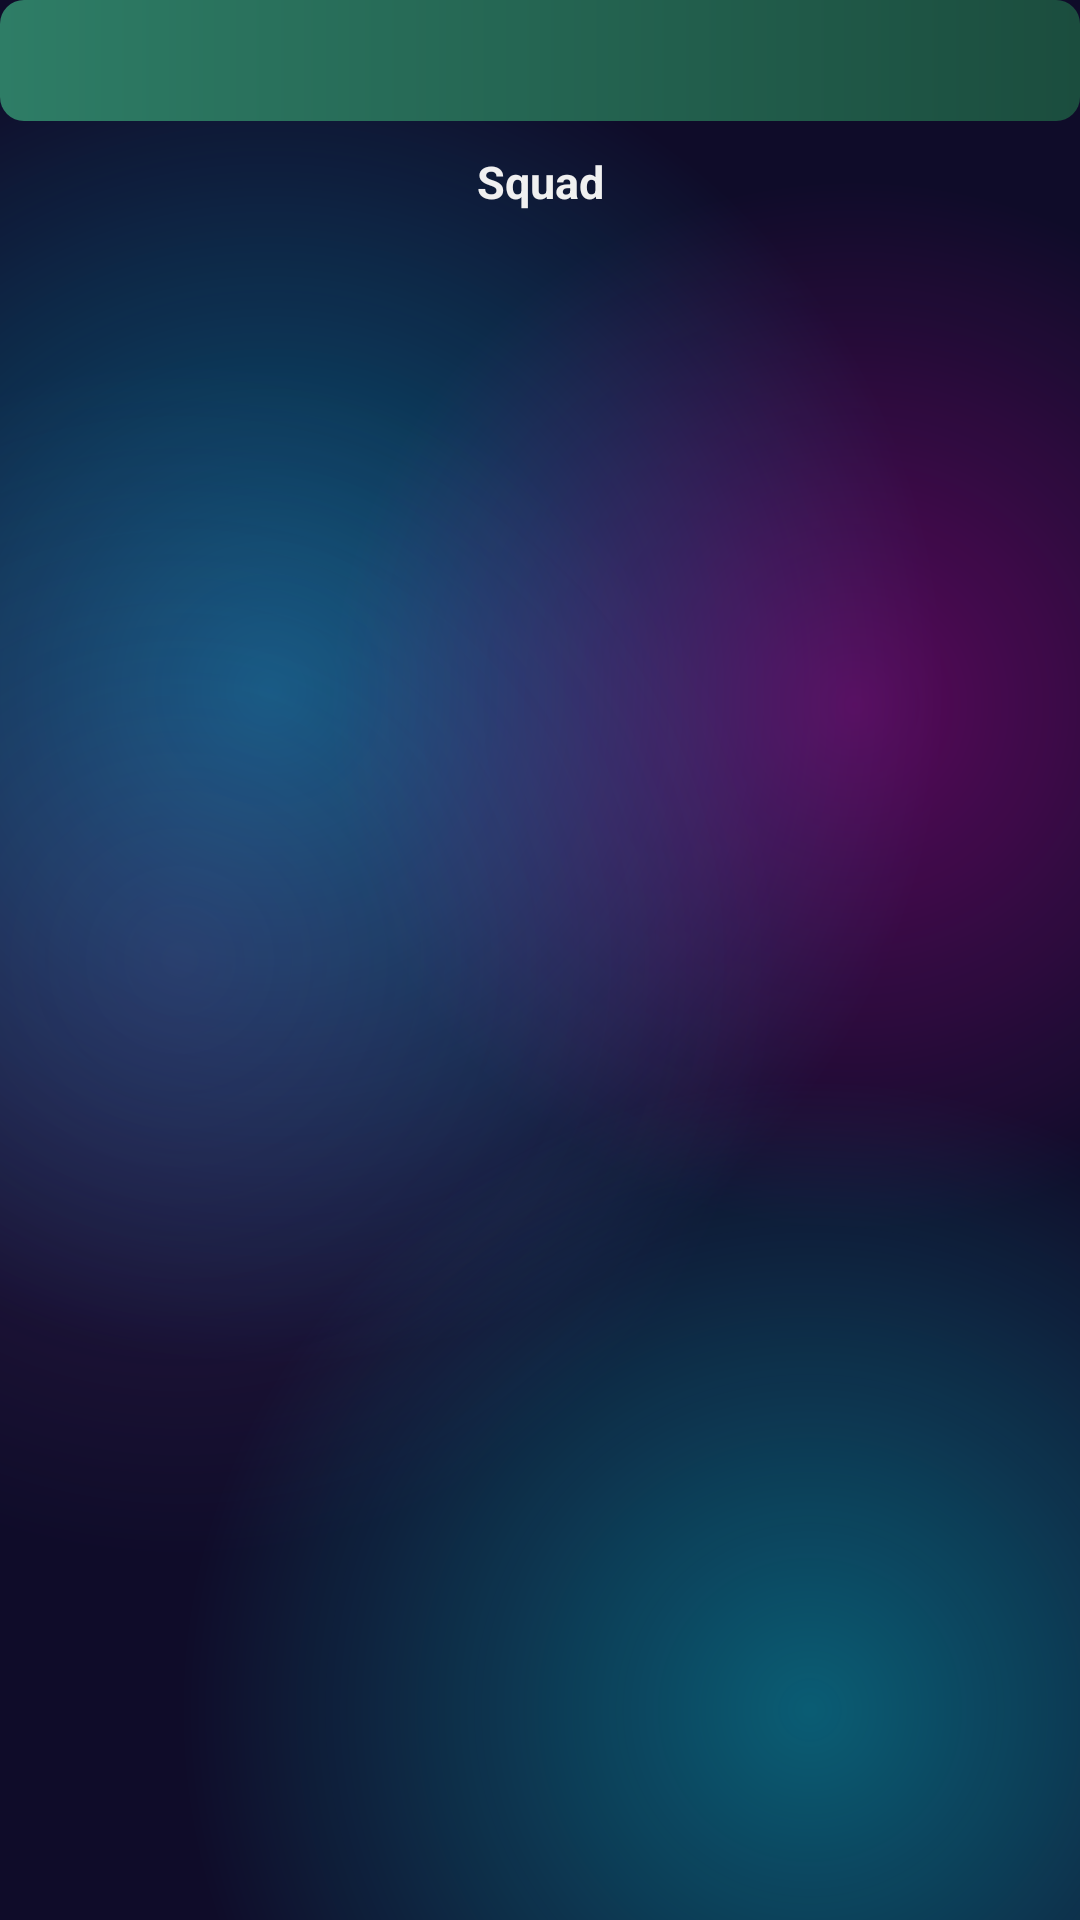

This screen was rendered from an Android layout file. Write that file and the resources it references.
<!-- AndroidManifest.xml: application theme Theme.TeamBalancer -->
<!-- res/layout/layout_squad_playing_xi.xml -->
<?xml version="1.0" encoding="utf-8"?>
<LinearLayout xmlns:android="http://schemas.android.com/apk/res/android"
    android:layout_width="match_parent"
    android:layout_height="wrap_content"
    android:orientation="vertical">

    
    <LinearLayout
        android:layout_width="match_parent"
        android:layout_height="wrap_content"
        android:background="@drawable/bg_playing_xi_header"
        android:gravity="center_vertical"
        android:orientation="horizontal"
        android:paddingHorizontal="12dp"
        android:paddingVertical="10dp">

        <TextView
            android:id="@+id/txtPlayingXiTeam1"
            android:layout_width="0dp"
            android:layout_height="wrap_content"
            android:layout_weight="1"
            android:textColor="@color/white"
            android:textSize="15sp"
            android:textStyle="bold" />

        <TextView
            android:id="@+id/txtPlayingXiTeam2"
            android:layout_width="0dp"
            android:layout_height="wrap_content"
            android:layout_weight="1"
            android:gravity="end"
            android:textColor="@color/white"
            android:textSize="15sp"
            android:textStyle="bold" />
    </LinearLayout>

    <TextView
        android:layout_width="match_parent"
        android:layout_height="wrap_content"
        android:layout_marginTop="10dp"
        android:layout_marginBottom="8dp"
        android:gravity="center"
        android:text="@string/playing_xi_title"
        android:textColor="@color/on_surface"
        android:textSize="15sp"
        android:textStyle="bold" />

    <LinearLayout
        android:id="@+id/layoutPlayingXiRows"
        android:layout_width="match_parent"
        android:layout_height="wrap_content"
        android:orientation="vertical"
        android:showDividers="middle"
        android:divider="@drawable/divider_playing_xi_row"
        android:dividerPadding="0dp" />
</LinearLayout>
<!-- resources referenced by this layout -->
<resources>
  <color name="on_surface">#F0F0F0</color>
  <color name="white">#FFFFFF</color>
  <string name="playing_xi_title">Squad</string>
  <style name="Theme.TeamBalancer" parent="Base.Theme.TeamBalancer" />
  <color name="primary">#302B63</color>
  <color name="primary_variant">#24243E</color>
  <color name="secondary">#FF00CC</color>
  <color name="on_secondary">#FFFFFF</color>
  <color name="surface_soft">#2E2E5A</color>
  <color name="accent">#00D2FF</color>
  <color name="surface">#1A1A2E</color>
  <color name="divider">#3F3F6F</color>
  <color name="on_surface_variant">#B0B0D0</color>
  <style name="TextAppearance.TeamBalancer.HeadlineLarge" parent="TextAppearance.Material3.HeadlineLarge">
          <item name="android:textStyle">bold</item>
          <item name="android:letterSpacing">0.0</item>
      </style>
  <style name="TextAppearance.TeamBalancer.HeadlineMedium" parent="TextAppearance.Material3.HeadlineMedium">
          <item name="android:textStyle">bold</item>
          <item name="android:letterSpacing">0.0</item>
      </style>
  <style name="TextAppearance.TeamBalancer.HeadlineSmall" parent="TextAppearance.Material3.HeadlineSmall">
          <item name="android:textStyle">bold</item>
          <item name="android:letterSpacing">0.0</item>
      </style>
  <style name="TextAppearance.TeamBalancer.TitleLarge" parent="TextAppearance.Material3.TitleLarge">
          <item name="android:textStyle">bold</item>
          <item name="android:letterSpacing">0.01</item>
      </style>
  <style name="TextAppearance.TeamBalancer.TitleMedium" parent="TextAppearance.Material3.TitleMedium">
          <item name="android:textStyle">bold</item>
          <item name="android:letterSpacing">0.01</item>
      </style>
  <style name="TextAppearance.TeamBalancer.TitleSmall" parent="TextAppearance.Material3.TitleSmall">
          <item name="android:textStyle">bold</item>
          <item name="android:letterSpacing">0.02</item>
      </style>
  <style name="TextAppearance.TeamBalancer.BodyLarge" parent="TextAppearance.Material3.BodyLarge">
          <item name="android:letterSpacing">0.01</item>
      </style>
  <style name="TextAppearance.TeamBalancer.BodyMedium" parent="TextAppearance.Material3.BodyMedium">
          <item name="android:letterSpacing">0.01</item>
      </style>
  <style name="TextAppearance.TeamBalancer.BodySmall" parent="TextAppearance.Material3.BodySmall">
          <item name="android:letterSpacing">0.01</item>
      </style>
  <style name="TextAppearance.TeamBalancer.LabelLarge" parent="TextAppearance.Material3.LabelLarge">
          <item name="android:textStyle">bold</item>
          <item name="android:letterSpacing">0.08</item>
      </style>
  <style name="TextAppearance.TeamBalancer.LabelMedium" parent="TextAppearance.Material3.LabelMedium">
          <item name="android:textStyle">bold</item>
          <item name="android:letterSpacing">0.06</item>
      </style>
  <style name="TextAppearance.TeamBalancer.LabelSmall" parent="TextAppearance.Material3.LabelSmall">
          <item name="android:textStyle">bold</item>
          <item name="android:letterSpacing">0.04</item>
      </style>
  <style name="ShapeAppearance.TeamBalancer.Small" parent="ShapeAppearance.Material3.SmallComponent">
          <item name="cornerSize">10dp</item>
      </style>
  <style name="ShapeAppearance.TeamBalancer.Medium" parent="ShapeAppearance.Material3.MediumComponent">
          <item name="cornerSize">20dp</item>
      </style>
  <color name="ripple_surface">#33FFFFFF</color>
  <color name="primary_dark">#0F0C29</color>
  <style name="Widget.TeamBalancer.Button.Text" parent="Widget.Material3.Button.TextButton">
          <item name="android:textColor">@color/accent</item>
          <item name="android:textStyle">bold</item>
      </style>
  <color name="surface_elevated">#252545</color>
  <dimen name="toolbar_min_height">56dp</dimen>
</resources>
